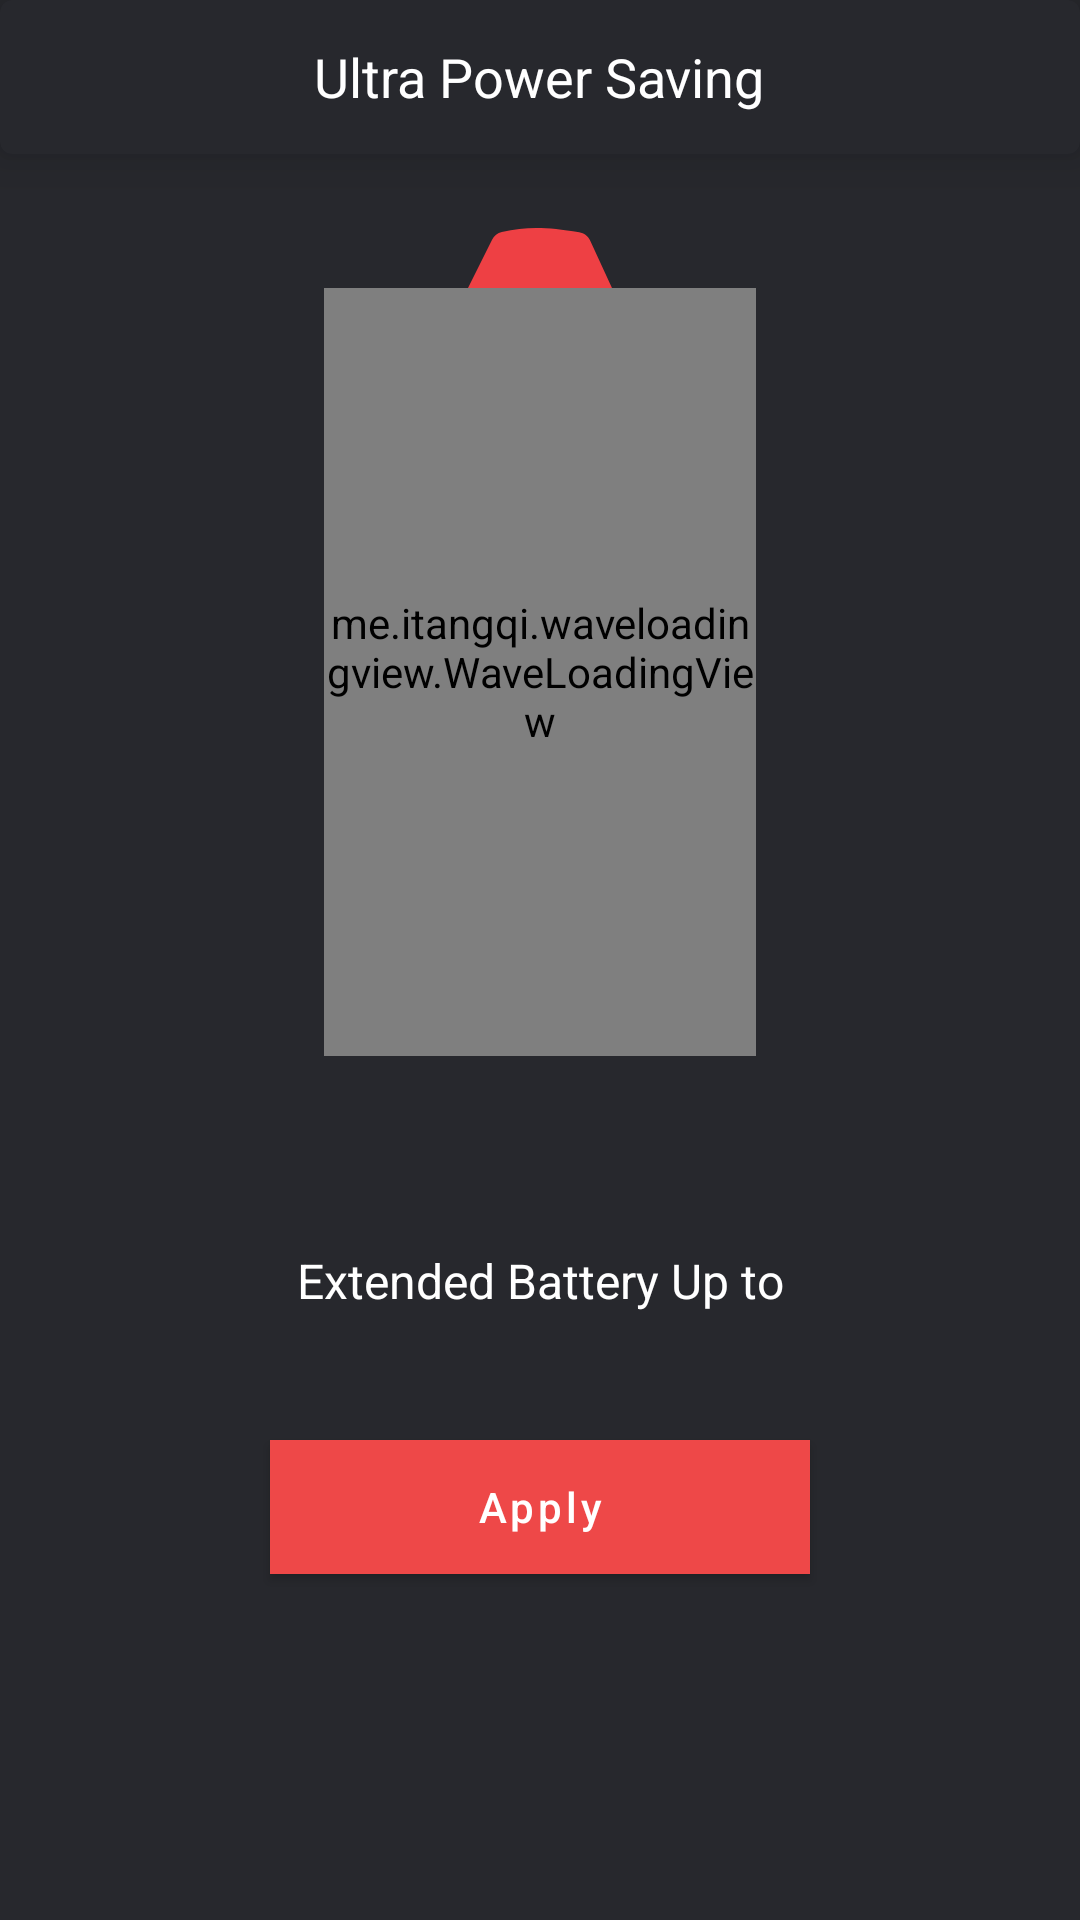

Reconstruct the res/layout file that produces this screen, plus the resources it refers to.
<!-- AndroidManifest.xml: application theme Theme.SuperCleanerPhoneMaster -->
<!-- res/layout/fragment_ultra_power_saving.xml -->
<?xml version="1.0" encoding="utf-8"?>
<androidx.constraintlayout.widget.ConstraintLayout xmlns:android="http://schemas.android.com/apk/res/android"
    xmlns:tools="http://schemas.android.com/tools"
    android:layout_width="match_parent"
    android:layout_height="match_parent"
    xmlns:app="http://schemas.android.com/apk/res-auto"
    android:background="#27282D"
    xmlns:wave="http://schemas.android.com/apk/res-auto"
    tools:context=".ui.FragmentUltraPowerSaving">
    <androidx.constraintlayout.widget.ConstraintLayout
        android:layout_width="match_parent"
app:layout_constraintTop_toTopOf="parent"
        app:layout_constraintBottom_toBottomOf="parent"
        android:layout_height="0dp">

    <ImageView
        android:layout_width="wrap_content"
        android:layout_height="wrap_content"
        android:src="@drawable/ic_battery_top"
        app:layout_constraintStart_toStartOf="parent"
        app:layout_constraintEnd_toEndOf="parent"
        app:layout_constraintBottom_toTopOf="@+id/waveLoadingView"
        />
    <com.google.android.material.card.MaterialCardView
        android:layout_width="match_parent"
        android:layout_height="0dp"
        app:cardElevation="10dp"
        app:layout_constraintTop_toTopOf="parent"
        app:layout_constraintStart_toStartOf="parent"
        app:layout_constraintEnd_toEndOf="parent"
        app:cardBackgroundColor="#27282D"
        app:layout_constraintHeight_percent="0.08"
        >
        <TextView
            android:layout_width="wrap_content"
            android:layout_height="wrap_content"
            android:text="@string/ultrapowersaving"
            android:textSize="18sp"
            android:textColor="@color/white"
            android:layout_gravity="center"
            />
    </com.google.android.material.card.MaterialCardView>
    <me.itangqi.waveloadingview.WaveLoadingView
        android:id="@+id/waveLoadingView"
        android:layout_width="0dp"
        android:layout_height="0dp"
        app:wlv_borderWidth="10dp"
        app:wlv_borderColor="#CDF1FC"
        app:wlv_progressValue="40"
        app:wlv_shapeType="square"
app:layout_constraintStart_toStartOf="parent"
        app:layout_constraintEnd_toEndOf="parent"
        app:layout_constraintBottom_toTopOf="@+id/cgl_battery"
app:layout_constraintHeight_percent="0.4"
        app:layout_constraintWidth_percent="0.4"
        app:wlv_waveAmplitude="10"

        app:wlv_waveColor="#E97244"/>













    <androidx.constraintlayout.widget.Guideline
        android:layout_width="wrap_content"
        android:layout_height="wrap_content"
        android:orientation="horizontal"
        wave:layout_constraintGuide_percent="0.55"
        android:id="@+id/cgl_battery"
        />
    <androidx.constraintlayout.widget.Guideline
        android:layout_width="wrap_content"
        android:layout_height="wrap_content"
        android:orientation="horizontal"
        wave:layout_constraintGuide_percent="0.65"
        android:id="@+id/cgl_ultrapowertext"
        />
    <androidx.constraintlayout.widget.Guideline
        android:layout_width="wrap_content"
        android:layout_height="wrap_content"
        android:orientation="horizontal"
        wave:layout_constraintGuide_percent="0.75"
        android:id="@+id/cgl_ultrapower_button"
        />










    <TextView
        android:layout_width="wrap_content"
        android:layout_height="wrap_content"
        android:text="@string/ultrapowertext"
        android:textColor="@color/white"
        android:textSize="16sp"
        android:id="@+id/tv_ultrapowertext"
        app:layout_constraintStart_toStartOf="parent"
        app:layout_constraintEnd_toEndOf="parent"
        app:layout_constraintTop_toBottomOf="@+id/cgl_ultrapowertext"
        />
    <com.google.android.material.button.MaterialButton
        android:id="@+id/materialButton_do_it"
        android:layout_width="0dp"
        android:layout_height="0dp"
        android:textAllCaps="false"
        app:backgroundTint="@null"
        android:text="@string/doit"
        android:background="@drawable/optimize_button"
       app:layout_constraintWidth_percent="0.5"
        app:layout_constraintStart_toStartOf="parent"
        app:layout_constraintTop_toBottomOf="@+id/cgl_ultrapower_button"
        app:layout_constraintEnd_toEndOf="parent"
        app:layout_constraintHeight_percent="0.07" />

    </androidx.constraintlayout.widget.ConstraintLayout>
</androidx.constraintlayout.widget.ConstraintLayout>
<!-- resources referenced by this layout -->
<resources>
  <color name="white">#ffffff</color>
  <!-- drawable ic_battery_top (drawable) -->
  <vector xmlns:android="http://schemas.android.com/apk/res/android"
      android:width="48dp"
      android:height="20dp"
      android:viewportWidth="48"
      android:viewportHeight="20">
    <path
        android:pathData="M48,20H0L8.0235,3.9235C8.6713,2.6255 9.8507,1.6623 11.2659,1.3437C19.6709,-0.5483 26.1393,-0.3738 37.0717,1.4373C38.6886,1.7052 40.0612,2.7677 40.747,4.2562L48,20Z"
        android:fillColor="#EE4044"/>
  </vector>
  <!-- drawable ic_icon_battery: vector/xml drawable (drawable, 2452 chars, omitted) -->
  <!-- drawable optimize_button (drawable) -->
  <?xml version="1.0" encoding="utf-8"?>
  <selector xmlns:android="http://schemas.android.com/apk/res/android">
      <item android:state_enabled="false">
          <shape>
              <corners android:radius="@dimen/_18sdp"/>
              <solid android:color="@color/optimize_button_color_not_enabled" />
          </shape>
      </item>
      <item android:state_enabled="true">
          <shape>
              <corners android:radius="@dimen/_18sdp"/>
              <solid android:color="@color/optimize_button" />
          </shape>
      </item>
  </selector>
  <string name="doit">Apply</string>
  <string name="ultrapowersaving">Ultra Power Saving</string>
  <string name="ultrapowertext">Extended Battery Up to</string>
  <style name="Theme.SuperCleanerPhoneMaster" parent="Theme.MaterialComponents.Light.NoActionBar">
          
          <item name="colorPrimary">@color/purple_500</item>
          <item name="colorPrimaryVariant">@color/purple_700</item>
          <item name="colorOnPrimary">@color/white</item>
          
          <item name="colorSecondary">@color/teal_200</item>
          <item name="colorSecondaryVariant">@color/teal_700</item>
          <item name="colorOnSecondary">@color/black</item>
          
          <item name="android:statusBarColor" tools:targetApi="l">?attr/colorPrimaryVariant</item>
          
      </style>
  <color name="optimize_button_color_not_enabled">#3B3D44</color>
  <color name="purple_500">#FF6200EE</color>
  <color name="purple_700">#FF3700B3</color>
  <color name="teal_200">#FF03DAC5</color>
  <color name="teal_700">#FF018786</color>
  <color name="black">#FF000000</color>
</resources>
